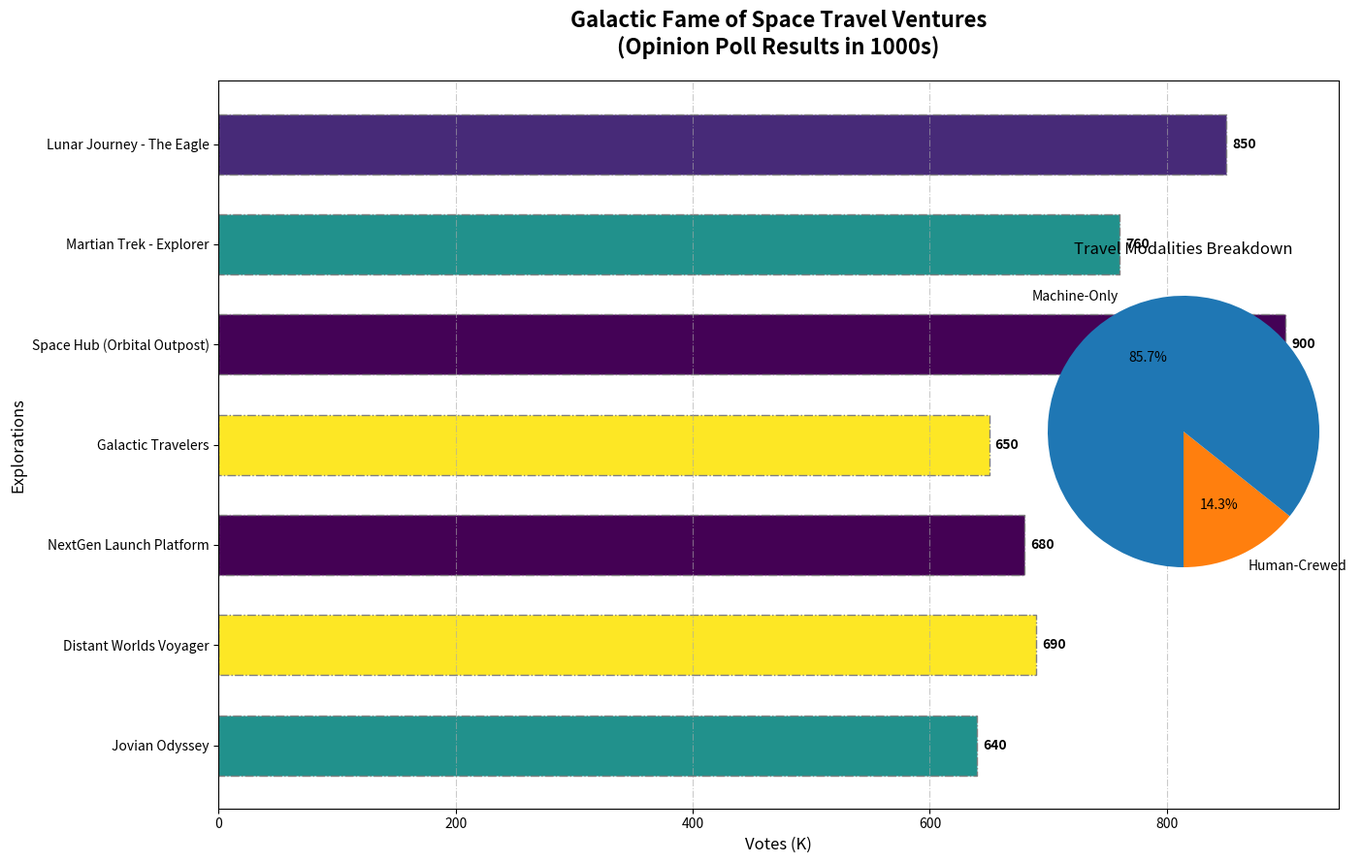

This chart was generated by the following Python code:
import matplotlib.pyplot as plt
import numpy as np

missions = [
    'Lunar Journey - The Eagle',
    'Martian Trek - Explorer',
    'Space Hub (Orbital Outpost)',
    'Galactic Travelers',
    'NextGen Launch Platform',
    'Distant Worlds Voyager',
    'Jovian Odyssey',
]

votes = np.array([850, 760, 900, 650, 680, 690, 640])

fig, ax = plt.subplots(figsize=(14, 9))

shuffled_colors = [
    (0.280267, 0.165302, 0.470647, 1.0),
    (0.127568, 0.566949, 0.550556, 1.0),
    (0.26851, 0.009605, 0.335427, 1.0),
    (0.993248, 0.906157, 0.143936, 1.0),
    (0.267004, 0.004874, 0.329415, 1.0),
    (0.993248, 0.906157, 0.143936, 1.0),
    (0.127568, 0.566949, 0.550556, 1.0)
]

bars = ax.barh(missions, votes, color=shuffled_colors, edgecolor='gray', height=0.6, linestyle='-.')

ax.set_title("Galactic Fame of Space Travel Ventures\n(Opinion Poll Results in 1000s)", fontsize=16, fontweight='bold', pad=20)
ax.set_xlabel('Votes (K)', fontsize=12)
ax.set_ylabel('Explorations', fontsize=12)

for bar in bars:
    width = bar.get_width()
    ax.text(width + 5, bar.get_y() + bar.get_height()/2, f'{width}', va='center', ha='left', fontsize=10, fontweight='bold', color='black')

ax.invert_yaxis()
ax.xaxis.grid(True, linestyle='-.', alpha=0.6, color='darkgray')

fig.subplots_adjust(right=0.7)
ax2 = fig.add_axes([0.75, 0.2, 0.25, 0.6])

types = ['Human-Crewed', 'Machine-Only']
counts = [1, 6]  # Adjusted the count here to reflect the change of data

ax2.pie(counts, labels=types, colors=['#ff7f0e', '#1f77b4'], autopct='%1.1f%%', startangle=270, counterclock=True)
ax2.set_title('Travel Modalities Breakdown', fontsize=12)

plt.tight_layout()
plt.show()
